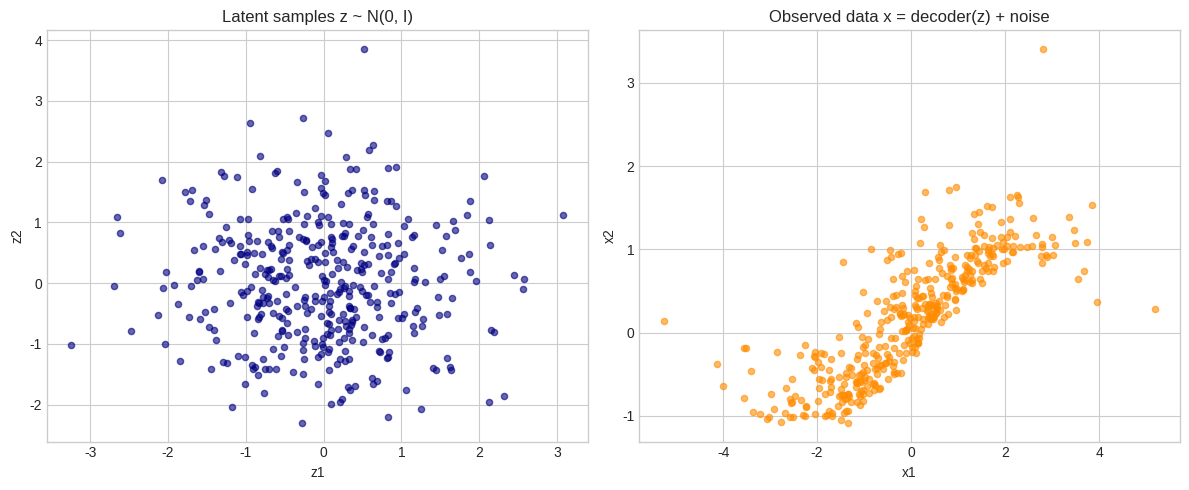
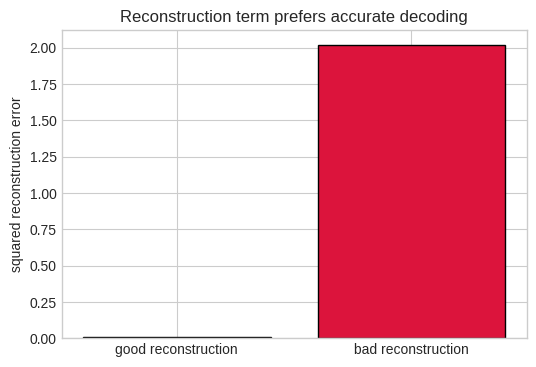

Here is the Python script that generated these plots, in order:
import numpy as np
import matplotlib.pyplot as plt
from scipy import stats

plt.style.use('seaborn-v0_8-whitegrid')
np.random.seed(42)

# Toy latent space and decoder mapping
z = np.random.normal(0, 1, size=(400, 2))

def toy_decoder(z):
    x1 = 1.5 * z[:, 0] + 0.5 * z[:, 1]
    x2 = np.sin(z[:, 0]) + 0.2 * z[:, 1]**2
    return np.column_stack([x1, x2])

x = toy_decoder(z) + 0.1 * np.random.normal(size=(400, 2))

fig, axes = plt.subplots(1, 2, figsize=(12, 5))
axes[0].scatter(z[:, 0], z[:, 1], alpha=0.6, s=20, color='navy')
axes[0].set_title('Latent samples z ~ N(0, I)')
axes[0].set_xlabel('z1')
axes[0].set_ylabel('z2')

axes[1].scatter(x[:, 0], x[:, 1], alpha=0.6, s=20, color='darkorange')
axes[1].set_title('Observed data x = decoder(z) + noise')
axes[1].set_xlabel('x1')
axes[1].set_ylabel('x2')

plt.tight_layout()
plt.show()

def gaussian_kl_to_standard_normal(mu, log_var):
    return 0.5 * np.sum(np.exp(log_var) + mu**2 - 1 - log_var, axis=-1)

mu_examples = np.array([[0.0, 0.0], [1.0, -0.5], [2.0, 1.5]])
log_var_examples = np.log(np.array([[1.0, 1.0], [0.6, 1.4], [0.2, 0.3]]))
kl_vals = gaussian_kl_to_standard_normal(mu_examples, log_var_examples)

for i, kl in enumerate(kl_vals, start=1):
    print(f'Example {i}: KL to N(0, I) = {kl:.3f}')

# Simple illustration of reconstruction quality
x_true = np.array([1.0, 0.3])
decoder_good = np.array([0.95, 0.25])
decoder_bad = np.array([0.1, 1.4])

recon_error_good = np.sum((x_true - decoder_good)**2)
recon_error_bad = np.sum((x_true - decoder_bad)**2)

labels = ['good reconstruction', 'bad reconstruction']
values = [recon_error_good, recon_error_bad]
plt.figure(figsize=(6, 4))
plt.bar(labels, values, color=['seagreen', 'crimson'], edgecolor='black')
plt.ylabel('squared reconstruction error')
plt.title('Reconstruction term prefers accurate decoding')
plt.show()

print('Smaller reconstruction error means larger reconstruction reward.')

# Simulate encoder outputs for a few data points
mu = np.array([[0.2, -0.1], [1.0, 0.4], [-0.5, 0.8]])
sigma = np.array([[0.8, 1.1], [0.4, 0.6], [1.2, 0.7]])
eps = np.random.normal(size=mu.shape)
z_samples = mu + sigma * eps

print('Encoder means:')
print(mu)
print('\nSampled latent codes using reparameterization:')
print(z_samples)

# Exercises
# 1) Change the toy decoder mapping and see how the data space changes.
# 2) Try encoder means farther from zero and inspect the KL term.
# 3) Think about what happens if the KL term is weighted too strongly or too weakly.

pass
